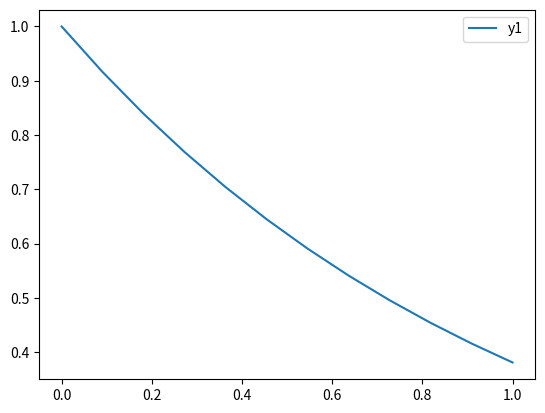

Python code for this plot:
import matplotlib.pyplot as plt
from math import cos, sin, pi, inf
from numpy import linspace
output_file_name = 'output.txt'
amount_of_dots = 5000  # для построения графика, если нужно построить бОльший интервал -> увеличить


class Test:
    def __init__(self, system, y0, begin, end, step, eps):
        self.system = system
        self.y0 = y0
        self.begin = begin
        self.end = end
        self.step = step
        self.eps = eps

    def solve_with_constant_step(self):
        """ Решение системы с постоянным шагом self.step
        Возвращает 2 списка """
        x = self.begin
        y = self.y0
        y_array = []
        x_array = []

        while x <= self.end:
            x_array.append(x)
            y_array.append(y)
            if x == self.end:
                break
            k1 = self.k1(x, y)
            k2 = self.k2(x, y, k1)
            k3 = self.k3(x, y, k2)
            k4 = self.k4(x, y, k3)
            y = self.new_y(y, k1, k2, k3, k4)

            # проверим, чтобы не было выхода за пределы интегрирования
            if x + self.step >= self.end and x != self.end:
                x = self.end
            else:
                x += self.step
                # округление, чтобы убрать машинные арифметические ошибки
                x = round(x, 5)
        return x_array, y_array

    def solve_with_auto_step(self):
        """ Решение системы с автоматическим выбором шага для точности self.eps
        Возвращает 2 списка """

        x = self.begin
        y = self.y0
        y_array = []
        x_array = []
        while x <= self.end:
            x_array.append(x)
            y_array.append(y)
            if x == self.end:
                break
            step = self.calculate_step(x, y)
            k1 = self.k1(x, y, step)
            k2 = self.k2(x, y, k1, step)
            k3 = self.k3(x, y, k2, step)
            k4 = self.k4(x, y, k3, step)
            y = self.new_y(y, k1, k2, k3, k4)
            if x + step > self.end:
                x = self.end
            else:
                x += step

        return x_array, y_array

    def calculate_step(self, current_x, y):
        """ Считает шаг для решения системы с автоматическим выбором шага вложенным методом """

        step = self.end - current_x
        while True:
            k1 = self.k1(current_x, y, step)
            k2 = self.k2(current_x, y, k1, step)
            k3 = self.k3(current_x, y, k2, step)
            k4 = self.k4(current_x, y, k3, step)
            E = max([abs(2 / 3 * (k1[i] - k2[i] - k3[i] + k4[i])) for i in range(len(k1))])

            if E < self.eps / 32:
                step *= 2

            elif E > self.eps:
                step /= 2

            else:
                break

        return step

    # функции, которые считают ki для четвертого порядка погрешности. Подробности в отчете

    def k1(self, x, y, step=None):
        if not step:
            step = self.step
        return [step * f(x, *y) for f in self.system]

    def k2(self, x, y, k1, step=None):
        if not step:
            step = self.step
        x += step / 2
        y = [y[i] + k1[i] / 2 for i in range(len(y))]
        return [step * f(x, *y) for f in self.system]

    def k3(self, x, y, k2, step=None):
        if not step:
            step = self.step
        x += step / 2
        y = [y[i] + k2[i] / 2 for i in range(len(y))]
        return [step * f(x, *y) for f in self.system]

    def k4(self, x, y, k3, step=None):
        if not step:
            step = self.step
        x += step
        y = [y[i] + k3[i] for i in range(len(y))]
        return [step * f(x, *y) for f in self.system]

    def new_y(self, y, k1, k2, k3, k4):
        return [y[i] + 1 / 6 * (k1[i] + 2 * k2[i] + 2 * k3[i] + k4[i]) for i in range(len(self.system))]

    def image_function(self, x_array, y_array):#, xa_array, ya_array, u):
        fig, ax = plt.subplots()

        for i in range(len(y_array)):
            ax.plot(x_array, y_array[i], label='y' + str(i + 1))

        #for i in range(len(ya_array)):
        #    ax.plot(xa_array, ya_array[i], label='ya' + str(i + 1))

        # if u != None:
        #     x = linspace(self.begin, self.end, amount_of_dots)
        #     for i in range(len(u)):
        #         y = [u[i](x) for x in x]
        #         ax.plot(x, y, label='u' + str(i + 1))
        #     plt.title('Шаг = ' + str(self.step) + '\nТочность = ' + str(self.eps) +
        #               '\nНорма глобальной погрешности для \nпостоянного шага = ' +
        #               str(calculate_global_error_norm(x_array, y_array, u) * 100) +
        #               '\nавтоматического шага = ' +
        #               str(calculate_global_error_norm_(xa_array, ya_array, u)))

        plt.legend()
        plt.show()


def transform(y):
    """ Преобразует аргументы y так, чтобы графика можно было вывести на экран"""
    result = []
    for j in range(len(y[0])):
        array = []
        for i in range(len(y)):
            array.append(y[i][j])
        result.append(array)
    return result


def calculate_global_error_norm(x, y, f):
    """ Считает норму глобальной погрешности """
    norm = -inf
    for i in range(len(f)):
        for j in range(len(y)):
            if abs(y[i][j] - f[i](x[j])) > norm:
                norm = abs(y[i][j] - f[i](x[j]))
    return norm

def calculate_global_error_norm_(x, y, f):
    """ Считает норму глобальной погрешности """
    norm = -inf
    for i in range(len(f)):
        for j in range(len(y[i])):
            if abs(y[i][j] - f[i](x[j])) > norm:
                norm = abs(y[i][j] - f[i](x[j]))
    return norm



if __name__ == '__main__':
    system = [
        lambda x, y: -30 * y
    ]
    u = None
    interval_begin = 0
    interval_end = 1


    # system = [
    #     lambda x, y: 2 * x + y - x ** 2
    # ]
    #
    # u = [
    #     lambda x: x ** 2
    # ]
    # interval_begin = -10
    # interval_end = 10

    # system = [
    #     lambda x, y1, y2: y2,
    #     lambda x, y1, y2: -y1
    # ]
    #
    # u = [
    #     lambda x: sin(x),
    #     lambda x: cos(x)
    # ]

    # interval_begin = 0
    # interval_end = 2 * pi

    # y0 = [f(interval_begin) for f in u]
    y0 = [1]

    step = 1 / 11  #
    #step = 0.1
    eps = 0.001

    test1 = Test(system, y0, interval_begin, interval_end, step, eps)

    x, y = test1.solve_with_constant_step()
    y = transform(y)

    #xa, ya = test1.solve_with_auto_step()
    #ya = transform(ya)

    test1.image_function(x, y)#, xa, ya, u)

# with open(output_file_name, 'w') as w:
#     for i in range(len(x)):
#         w.write(str(round(x[i], 7)).ljust(10) + ' ')
#         for f in u:
#             w.write(str(round(f(x[i]), 7)).ljust(10) + ' ')
#         for arg in y:
#             w.write(str(round(arg[i], 7)).ljust(10) + ' ')
#         w.write('\n')
#
#     w.write('\n' + '*' * 80 + '\n')
#
#     for i in range(len(xa)):
#         w.write(str(round(xa[i], 7)).ljust(10) + ' ')
#         for f in u:
#             w.write(str(round(f(xa[i]), 7)).ljust(10) + ' ')
#         for arg in ya:
#             w.write(str(round(arg[i], 7)).ljust(10) + ' ')
#         w.write('\n')
